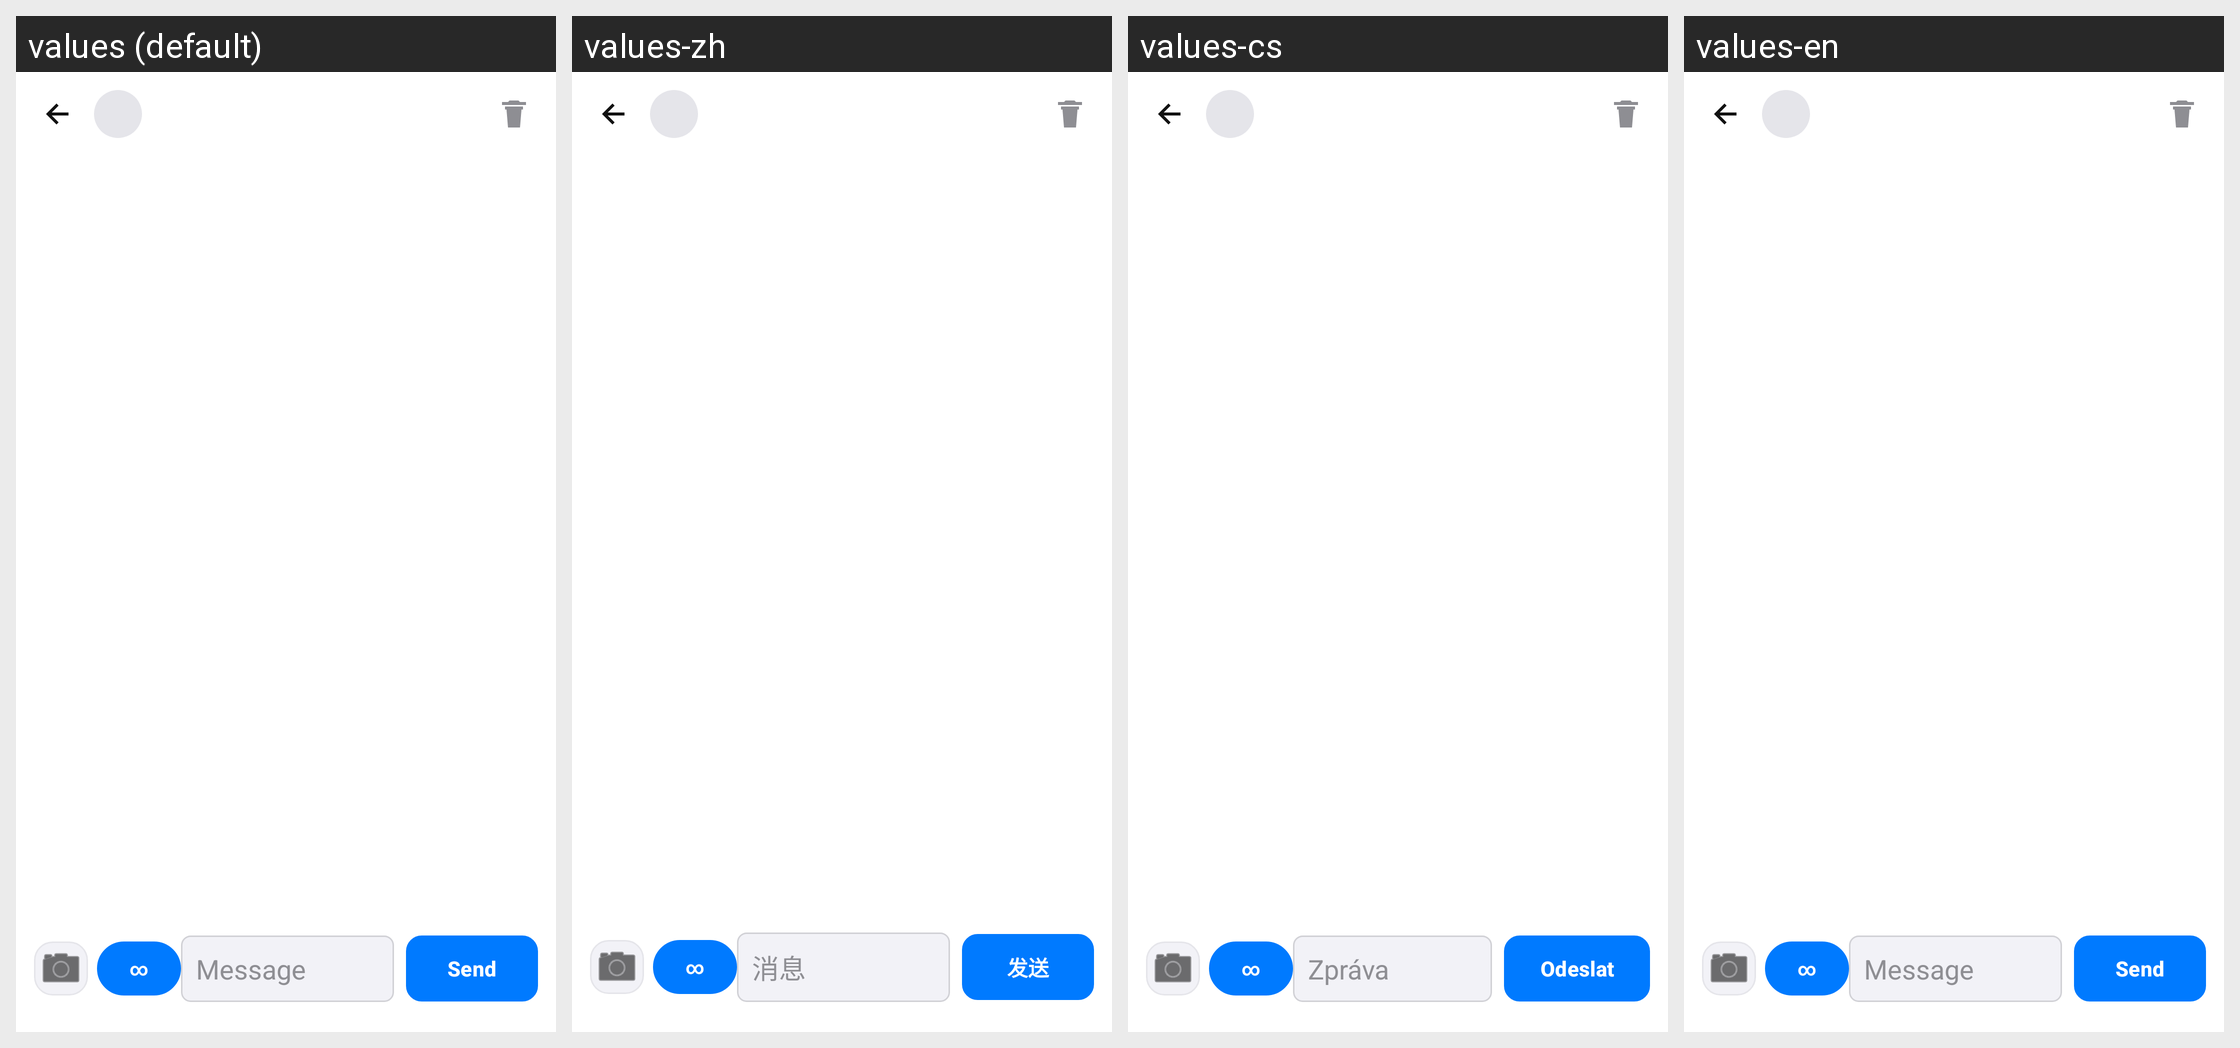

The Android screen above is rendered under several locales of the same app. Produce the string resources it draws, with the default and per-locale values.
Android screen res/layout/activity_crew_chat.xml rendered under 4 locales, left to right: values (default), values-zh, values-cs, values-en. Device: Nexus 5 (rendered at 1080×1920; each locale shown at half size, 540×960, under a caption strip naming it); theme Theme.FlightTimeApp.
Other locales in the repository, not shown: values-ar, values-de, values-es, values-fr, values-it, values-ja.
Strings drawn on this screen, with the default value and each locale's value (text and hints the layout hard-codes, and strings that could not be matched under every locale, appear in the picture but are not listed):

cl_message_hint
  values: Message
  values-zh: 消息
  values-cs: Zpráva
  values-en: Message  [not translated; the default value is used]

cl_send
  values: Send
  values-zh: 发送
  values-cs: Odeslat
  values-en: Send  [not translated; the default value is used]
